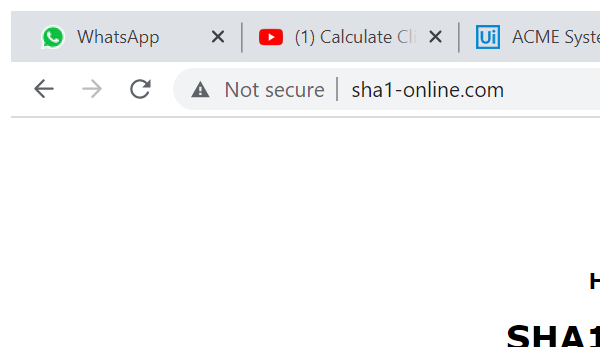
Task: Robotic Enterprise Framework
Workflow: SHA1Online_GetHashCode

Step 1: Attach Browser 'chrome.exe  SHA1 online' in window 'SHA1 online' (chrome.exe)

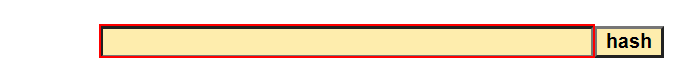
Step 2: type [ClientInformation] into the text box 'textToHash'

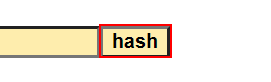
Step 3: click on the text box 'hash'

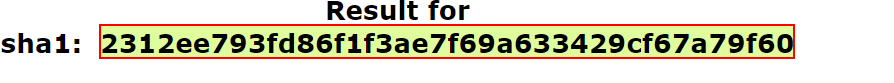
Step 4: get-text from the element
